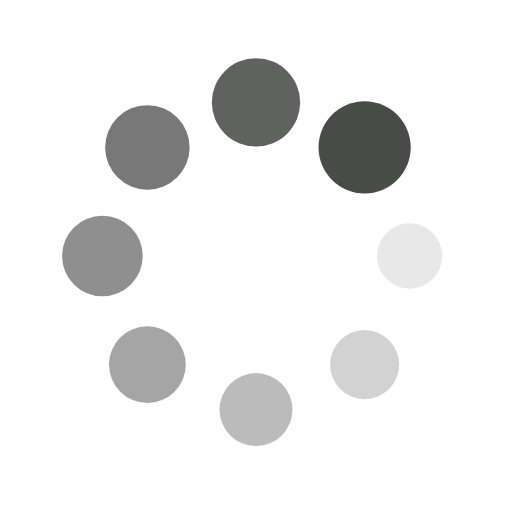
t = 0.00 s
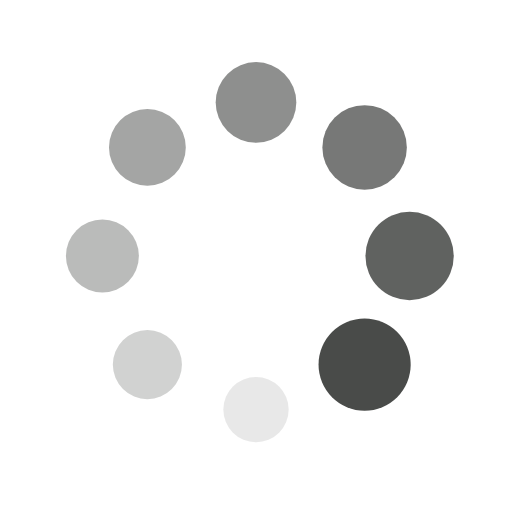
t = 0.25 s
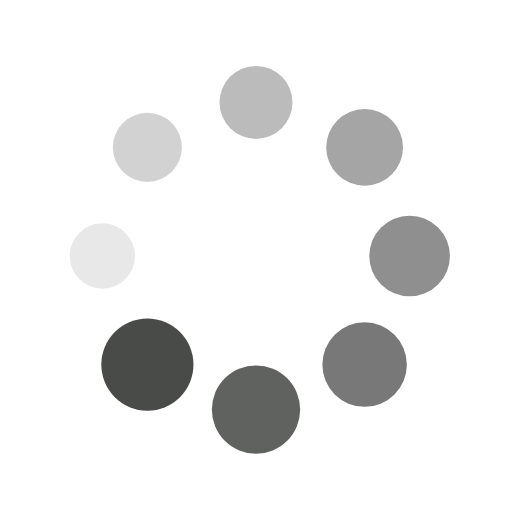
t = 0.50 s
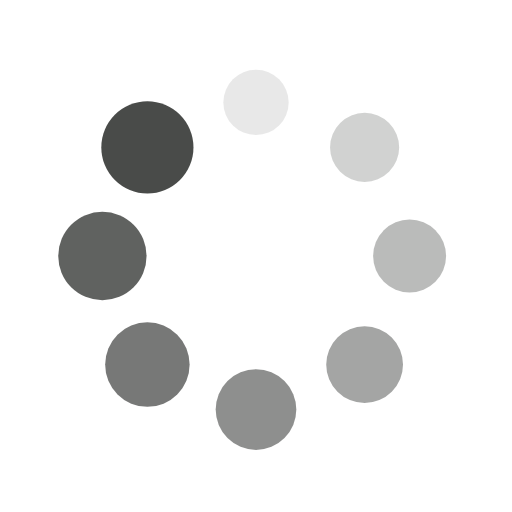
t = 0.75 s

The animated SVG that drew these frames (rendered in a browser with its animation timeline set to each time). Animation: 16 SMIL elements (animate=8,animateTransform=8); one cycle of 1.00 s, repeats indefinitely.

<?xml version="1.0" encoding="utf-8"?>
<svg xmlns="http://www.w3.org/2000/svg" xmlns:xlink="http://www.w3.org/1999/xlink" style="margin: auto; background: none; display: block; shape-rendering: auto;" width="200px" height="200px" viewBox="0 0 100 100" preserveAspectRatio="xMidYMid">
<g transform="translate(80,50)">
<g transform="rotate(0)">
<circle cx="0" cy="0" r="6" fill="#494b49" fill-opacity="1">
  <animateTransform attributeName="transform" type="scale" begin="-0.875s" values="1.5 1.5;1 1" keyTimes="0;1" dur="1s" repeatCount="indefinite"></animateTransform>
  <animate attributeName="fill-opacity" keyTimes="0;1" dur="1s" repeatCount="indefinite" values="1;0" begin="-0.875s"></animate>
</circle>
</g>
</g><g transform="translate(71.21320343559643,71.21320343559643)">
<g transform="rotate(45)">
<circle cx="0" cy="0" r="6" fill="#494b49" fill-opacity="0.875">
  <animateTransform attributeName="transform" type="scale" begin="-0.75s" values="1.5 1.5;1 1" keyTimes="0;1" dur="1s" repeatCount="indefinite"></animateTransform>
  <animate attributeName="fill-opacity" keyTimes="0;1" dur="1s" repeatCount="indefinite" values="1;0" begin="-0.75s"></animate>
</circle>
</g>
</g><g transform="translate(50,80)">
<g transform="rotate(90)">
<circle cx="0" cy="0" r="6" fill="#494b49" fill-opacity="0.75">
  <animateTransform attributeName="transform" type="scale" begin="-0.625s" values="1.5 1.5;1 1" keyTimes="0;1" dur="1s" repeatCount="indefinite"></animateTransform>
  <animate attributeName="fill-opacity" keyTimes="0;1" dur="1s" repeatCount="indefinite" values="1;0" begin="-0.625s"></animate>
</circle>
</g>
</g><g transform="translate(28.786796564403577,71.21320343559643)">
<g transform="rotate(135)">
<circle cx="0" cy="0" r="6" fill="#494b49" fill-opacity="0.625">
  <animateTransform attributeName="transform" type="scale" begin="-0.5s" values="1.5 1.5;1 1" keyTimes="0;1" dur="1s" repeatCount="indefinite"></animateTransform>
  <animate attributeName="fill-opacity" keyTimes="0;1" dur="1s" repeatCount="indefinite" values="1;0" begin="-0.5s"></animate>
</circle>
</g>
</g><g transform="translate(20,50.00000000000001)">
<g transform="rotate(180)">
<circle cx="0" cy="0" r="6" fill="#494b49" fill-opacity="0.5">
  <animateTransform attributeName="transform" type="scale" begin="-0.375s" values="1.5 1.5;1 1" keyTimes="0;1" dur="1s" repeatCount="indefinite"></animateTransform>
  <animate attributeName="fill-opacity" keyTimes="0;1" dur="1s" repeatCount="indefinite" values="1;0" begin="-0.375s"></animate>
</circle>
</g>
</g><g transform="translate(28.78679656440357,28.786796564403577)">
<g transform="rotate(225)">
<circle cx="0" cy="0" r="6" fill="#494b49" fill-opacity="0.375">
  <animateTransform attributeName="transform" type="scale" begin="-0.25s" values="1.5 1.5;1 1" keyTimes="0;1" dur="1s" repeatCount="indefinite"></animateTransform>
  <animate attributeName="fill-opacity" keyTimes="0;1" dur="1s" repeatCount="indefinite" values="1;0" begin="-0.25s"></animate>
</circle>
</g>
</g><g transform="translate(49.99999999999999,20)">
<g transform="rotate(270)">
<circle cx="0" cy="0" r="6" fill="#494b49" fill-opacity="0.25">
  <animateTransform attributeName="transform" type="scale" begin="-0.125s" values="1.5 1.5;1 1" keyTimes="0;1" dur="1s" repeatCount="indefinite"></animateTransform>
  <animate attributeName="fill-opacity" keyTimes="0;1" dur="1s" repeatCount="indefinite" values="1;0" begin="-0.125s"></animate>
</circle>
</g>
</g><g transform="translate(71.21320343559643,28.78679656440357)">
<g transform="rotate(315)">
<circle cx="0" cy="0" r="6" fill="#494b49" fill-opacity="0.125">
  <animateTransform attributeName="transform" type="scale" begin="0s" values="1.5 1.5;1 1" keyTimes="0;1" dur="1s" repeatCount="indefinite"></animateTransform>
  <animate attributeName="fill-opacity" keyTimes="0;1" dur="1s" repeatCount="indefinite" values="1;0" begin="0s"></animate>
</circle>
</g>
</g>
<!-- [ldio] generated by https://loading.io/ --></svg>